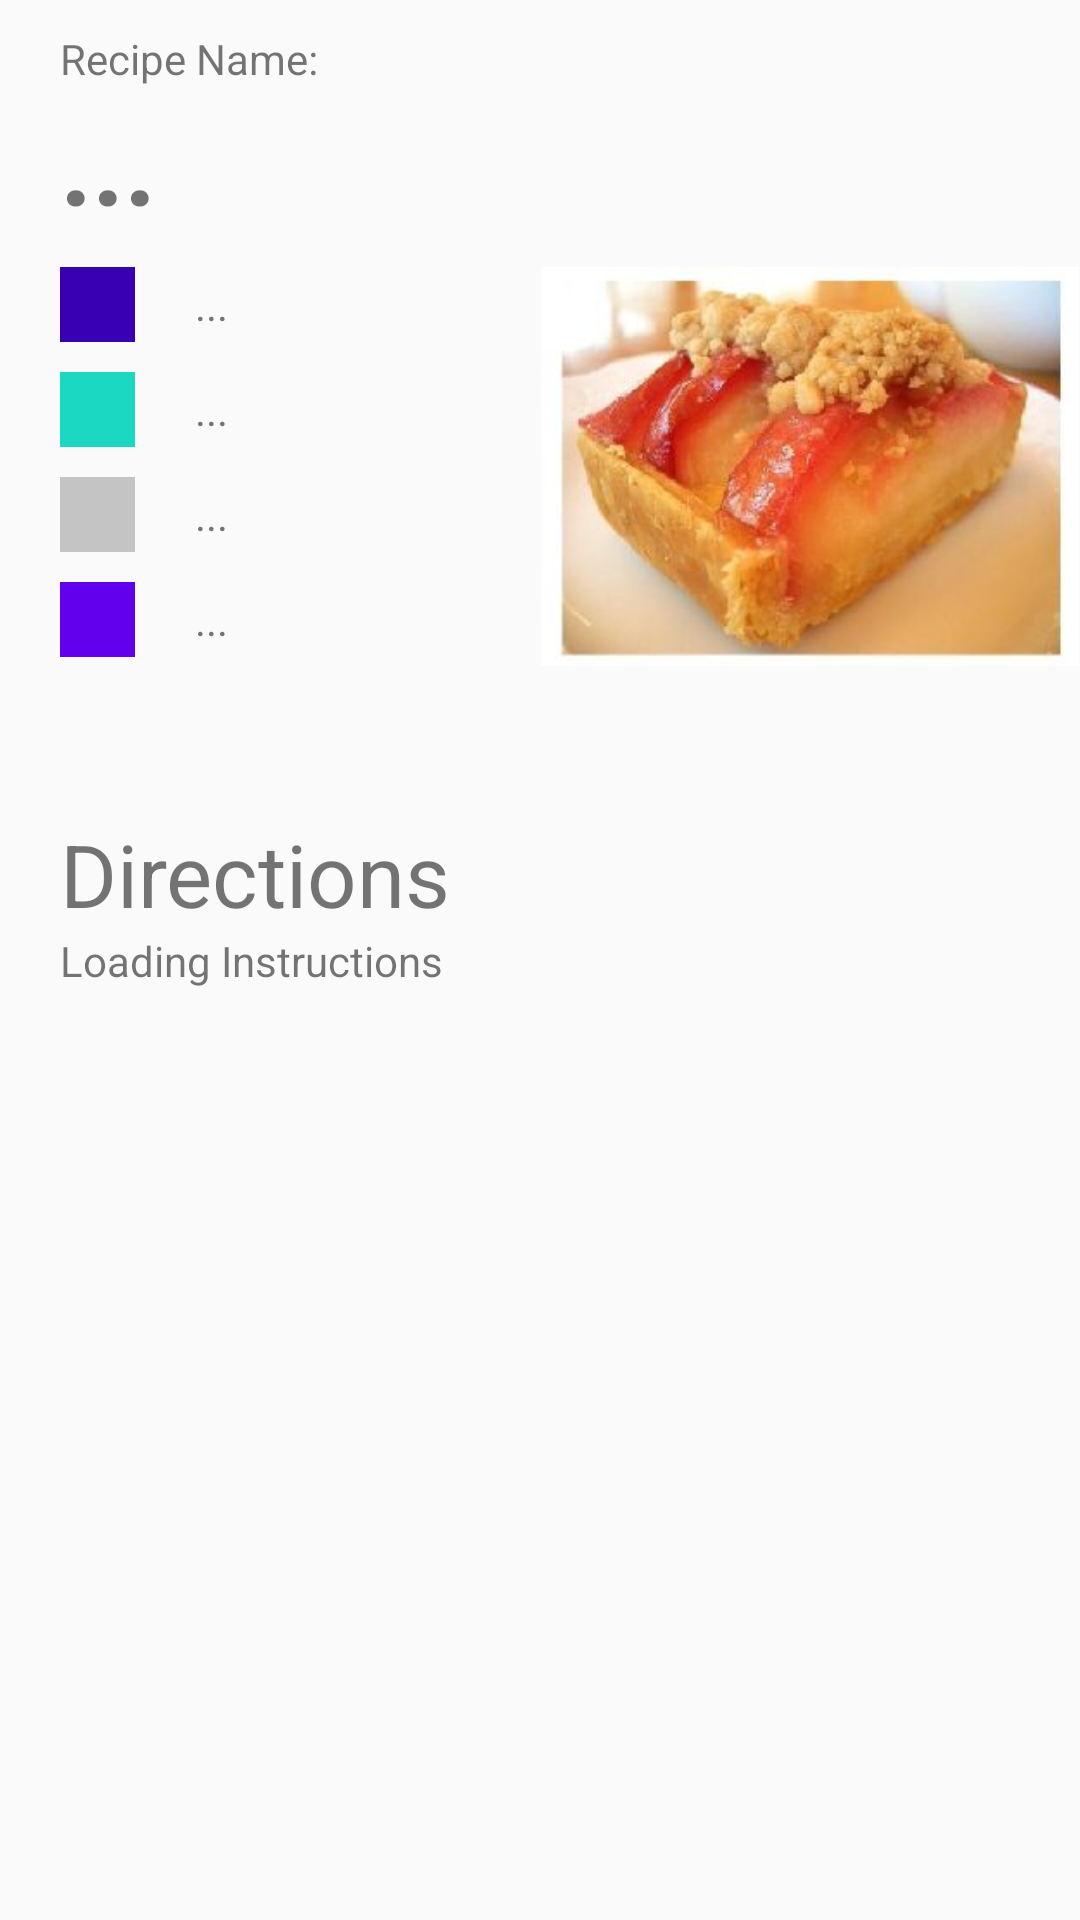

This screen was rendered from an Android layout file. Write that file and the resources it references.
<!-- AndroidManifest.xml: application theme AppTheme -->
<!-- res/layout/activity_display_recipe.xml -->
<?xml version="1.0" encoding="utf-8"?>
<ScrollView xmlns:android="http://schemas.android.com/apk/res/android"
    android:layout_width="match_parent"
    android:layout_height="match_parent"

    android:fillViewport="true">
    <LinearLayout
        android:layout_width="match_parent"
        android:layout_height="match_parent"
        android:orientation="vertical">

        <LinearLayout
            android:layout_width="fill_parent"
            android:layout_height="wrap_content"
            android:layout_marginLeft="20dp"
            android:layout_marginTop="10dp"
            android:layout_marginRight="20dp"
            android:orientation="vertical">

            <TextView
                android:layout_width="wrap_content"
                android:layout_height="wrap_content"
                android:text="Recipe Name:" />

            <TextView
                android:id="@+id/RecipeDisplayText"
                android:layout_width="fill_parent"
                android:layout_height="50dp"
                android:autoSizeMaxTextSize="100sp"
                android:autoSizeMinTextSize="13sp"
                android:autoSizeTextType="uniform"
                android:text="... "
                android:textStyle="bold" />

        </LinearLayout>


        <LinearLayout

            android:layout_width="fill_parent"
            android:layout_height="wrap_content"
            android:layout_marginLeft="20dp"
            android:layout_marginTop="10dp"
            android:orientation="horizontal">

            <LinearLayout
                android:layout_width="fill_parent"
                android:layout_height="match_parent"
                android:layout_weight="1"
                android:orientation="vertical">

                <LinearLayout
                    android:layout_marginBottom="10dp"
                    android:layout_width="fill_parent"
                    android:orientation="horizontal"
                    android:layout_height="wrap_content">
                    <ImageView
                        android:layout_width="25dp"
                        android:layout_height="25dp"
                        android:src="@color/design_default_color_primary_dark"/>
                    <TextView
                        android:id="@+id/timeToCook"
                        android:layout_width="wrap_content"
                        android:layout_height="wrap_content"
                        android:layout_gravity="center_vertical"
                        android:layout_marginLeft="20dp"
                        android:text="..." />
                </LinearLayout>

                <LinearLayout
                    android:layout_marginBottom="10dp"
                    android:layout_width="fill_parent"
                    android:orientation="horizontal"
                    android:layout_height="wrap_content">
                    <ImageView
                        android:layout_width="25dp"
                        android:layout_height="25dp"
                        android:src="@color/colorAccent"/>
                    <TextView
                        android:id="@+id/servings"
                        android:layout_width="wrap_content"
                        android:layout_height="wrap_content"
                        android:layout_gravity="center_vertical"
                        android:layout_marginLeft="20dp"
                        android:text="..." />
                </LinearLayout>
                <LinearLayout
                    android:layout_marginBottom="10dp"
                    android:layout_width="fill_parent"
                    android:orientation="horizontal"
                    android:layout_height="wrap_content">
                    <ImageView
                        android:layout_width="25dp"
                        android:layout_height="25dp"
                        android:src="@color/cardview_shadow_start_color"/>
                    <TextView
                        android:id="@+id/vegetarian"
                        android:layout_width="wrap_content"
                        android:layout_height="wrap_content"
                        android:layout_gravity="center_vertical"
                        android:layout_marginLeft="20dp"
                        android:text="..." />
                </LinearLayout>
                <LinearLayout
                    android:layout_width="fill_parent"
                    android:orientation="horizontal"
                    android:layout_height="wrap_content">
                    <ImageView
                        android:layout_width="25dp"
                        android:layout_height="25dp"
                        android:src="@color/design_default_color_primary"/>
                    <TextView
                        android:id="@+id/costRating"
                        android:layout_width="wrap_content"
                        android:layout_height="wrap_content"
                        android:layout_gravity="center_vertical"
                        android:layout_marginLeft="20dp"
                        android:text="..." />
                </LinearLayout>
            </LinearLayout>

            <ImageView
                android:layout_width="180dp"
                android:layout_height="133dp"
                android:scaleType="fitCenter"
                android:adjustViewBounds="true"
                android:src="@drawable/sampleimage" />

        </LinearLayout>

        <TextView
            android:layout_width="wrap_content"
            android:layout_height="wrap_content"
            android:layout_marginLeft="20dp"
            android:layout_marginTop="50dp"
            android:text="Directions"
            android:textSize="29sp" />


        <TextView
            android:id="@+id/instructions"
            android:layout_width="wrap_content"
            android:layout_height="wrap_content"
            android:layout_marginLeft="20dp"
            android:text="Loading Instructions" />

    </LinearLayout>
</ScrollView>
<!-- resources referenced by this layout -->
<resources>
  <color name="colorAccent">#1BD8C2</color>
  <!-- drawable sampleimage: jpg bitmap (drawable, 12857 bytes) -->
  <style name="AppTheme" parent="Theme.AppCompat.Light">
          
          <item name="colorPrimary">@color/colorPrimary</item>
          <item name="colorPrimaryDark">@color/colorPrimaryDark</item>
          <item name="colorAccent">@color/colorAccent</item>
      </style>
  <color name="colorPrimary">#00B846</color>
  <color name="colorPrimaryDark">#015F1B</color>
</resources>
